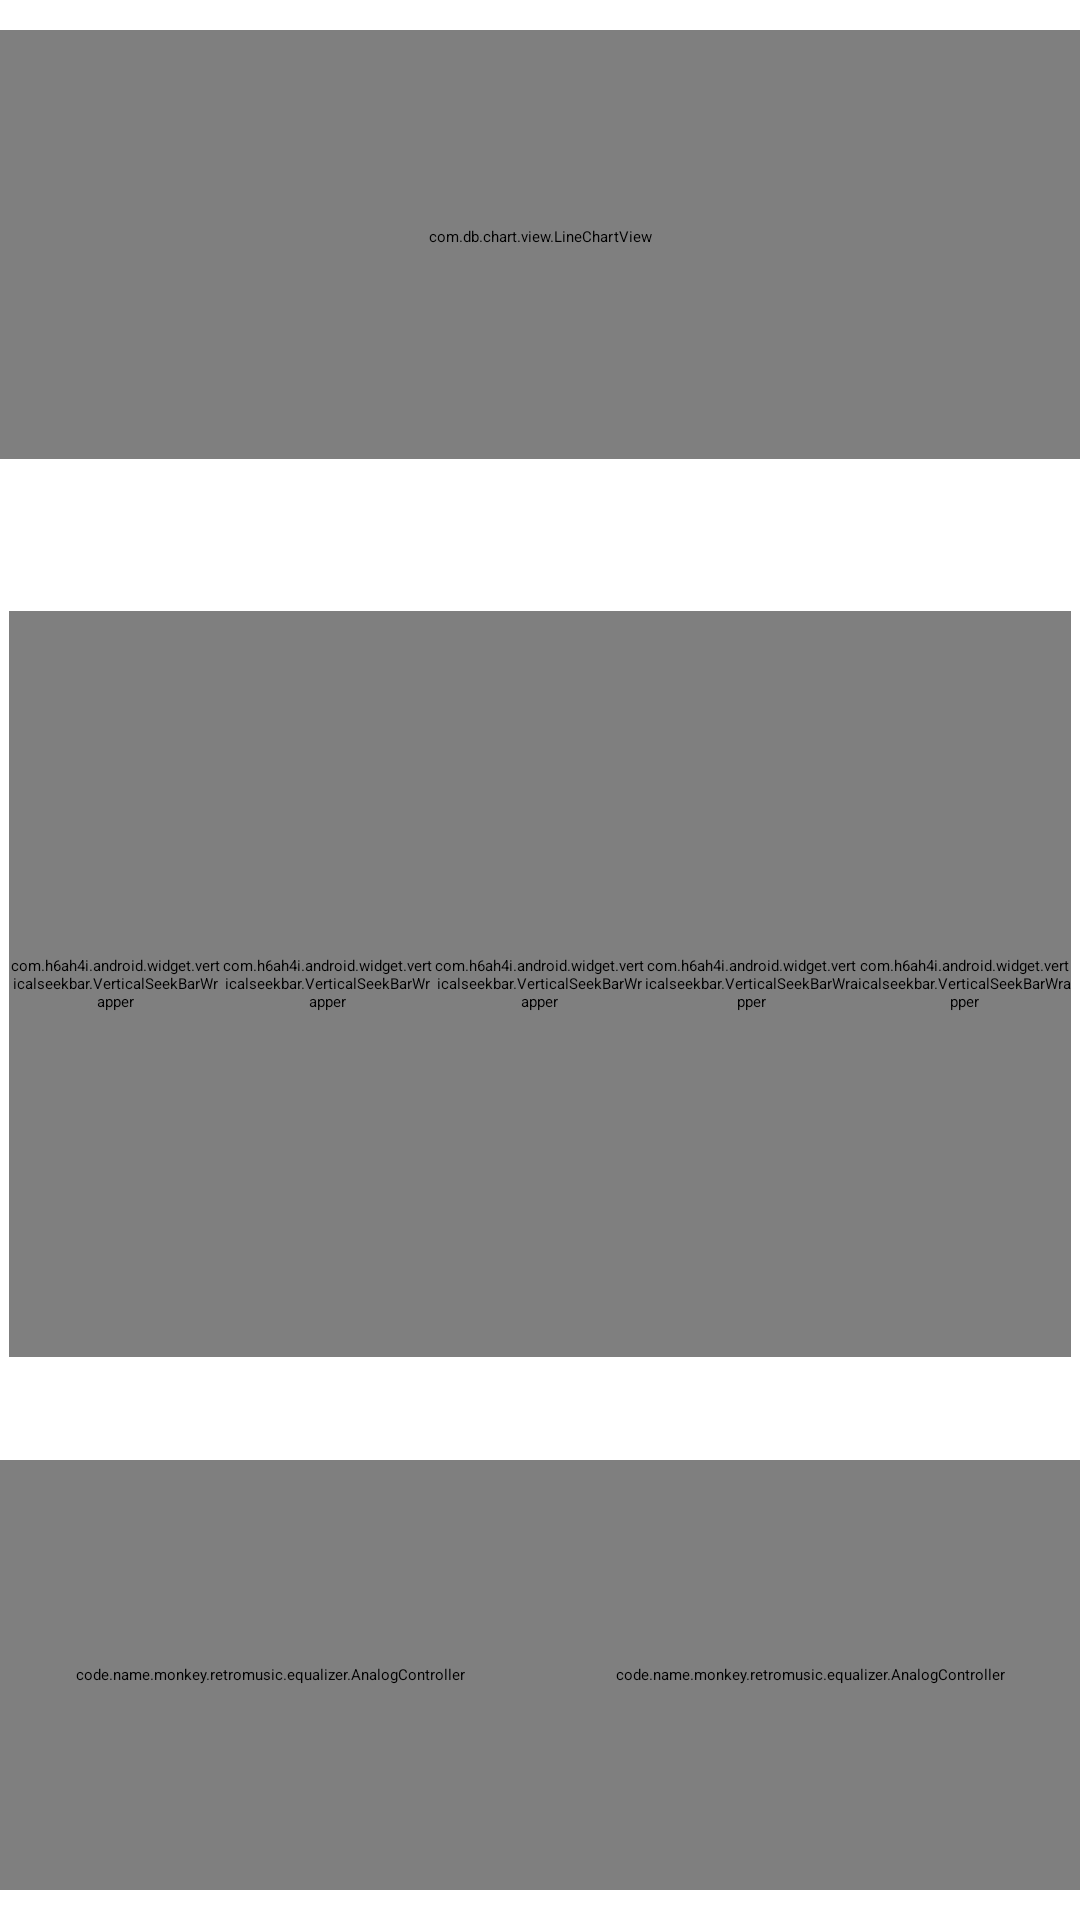

The Android layout XML behind this screen, and the referenced resources:
<!-- AndroidManifest.xml: application theme Theme.RetroMusic.FollowSystem -->
<!-- res/layout/dialog_fragment_equalizer.xml -->
<RelativeLayout xmlns:android="http://schemas.android.com/apk/res/android"
    xmlns:app="http://schemas.android.com/apk/res-auto"
    android:id="@+id/equalizerLayout"
    android:layout_width="match_parent"
    android:layout_height="match_parent"
    android:clickable="true"
    android:focusable="true">

    <RelativeLayout
        android:id="@+id/equalizer_action_container"
        android:layout_width="match_parent"
        android:layout_height="?android:attr/actionBarSize"
        android:layout_marginTop="10dp">

        <ImageView
            android:id="@+id/equalizer_back_btn"
            android:layout_width="50dp"
            android:layout_height="match_parent"
            android:layout_alignParentStart="true"
            android:layout_centerVertical="true"
            android:clickable="true"
            android:focusable="true"
            android:padding="12dp"
            android:src="@drawable/ic_close_black_24dp" />

        <TextView
            android:id="@+id/equalizer_fragment_title"
            android:layout_width="wrap_content"
            android:layout_height="wrap_content"
            android:layout_centerInParent="true"
            android:text="@string/eq"
            android:textAllCaps="true"
            android:textSize="25sp" />

        <androidx.appcompat.widget.SwitchCompat
            android:id="@+id/equalizer_switch"
            android:layout_width="wrap_content"
            android:layout_height="wrap_content"
            android:layout_alignParentEnd="true"
            android:layout_centerVertical="true"
            android:layout_marginEnd="10dp" />

    </RelativeLayout>

    <LinearLayout
        android:layout_width="match_parent"
        android:layout_height="match_parent"
        android:layout_below="@+id/equalizer_action_container"
        android:orientation="vertical">

        <com.db.chart.view.LineChartView
            android:id="@+id/lineChart"
            android:layout_width="match_parent"
            android:layout_height="0dp"
            android:layout_weight="3"
            android:paddingLeft="15dp"
            android:paddingRight="15dp"
            android:paddingBottom="5dp" />

        <RelativeLayout
            android:layout_width="match_parent"
            android:layout_height="0dp"
            android:layout_marginLeft="9dp"
            android:layout_marginRight="9dp"
            android:layout_weight="1"
            android:layoutDirection="ltr"
            >

            <View
                android:layout_width="50dp"
                android:layout_height="match_parent"
                android:layout_alignParentStart="true"
                android:layout_marginStart="20dp" />

            <Spinner
                android:id="@+id/equalizer_preset_spinner"
                android:layout_width="match_parent"
                android:layout_height="match_parent"
                android:layout_marginStart="5dp" />

        </RelativeLayout>


        <LinearLayout
            android:id="@+id/equalizerContainer"
            android:layout_width="match_parent"
            android:layout_height="0dp"
            android:layout_weight="6"
            android:orientation="horizontal"
            android:padding="3dp">

            <LinearLayout
                android:layout_width="0dp"
                android:layout_height="match_parent"
                android:layout_weight="2"
                android:orientation="vertical">

                <com.h6ah4i.android.widget.verticalseekbar.VerticalSeekBarWrapper
                    android:layout_width="match_parent"
                    android:layout_height="0dp"
                    android:layout_weight="8"
                    android:layoutDirection="ltr"
                    >

                    <com.h6ah4i.android.widget.verticalseekbar.VerticalSeekBar
                        android:id="@+id/seekBar1"
                        android:layout_width="0dp"
                        android:layout_height="0dp"
                        android:layout_marginTop="20dp"
                        android:padding="10dp"
                        android:thumb="@drawable/custom_equalizer_thumb"
                        app:seekBarRotation="CW270" />
                </com.h6ah4i.android.widget.verticalseekbar.VerticalSeekBarWrapper>

                <TextView
                    android:id="@+id/textView1"
                    android:layout_width="match_parent"
                    android:layout_height="0dp"
                    android:layout_weight="1"
                    android:textSize="10dp" />
            </LinearLayout>

            <LinearLayout
                android:layout_width="0dp"
                android:layout_height="match_parent"
                android:layout_weight="2"
                android:orientation="vertical">

                <com.h6ah4i.android.widget.verticalseekbar.VerticalSeekBarWrapper
                    android:layout_width="match_parent"
                    android:layout_height="0dp"
                    android:layout_weight="8"
                    android:layoutDirection="ltr"
                    >

                    <com.h6ah4i.android.widget.verticalseekbar.VerticalSeekBar
                        android:id="@+id/seekBar2"
                        android:layout_width="0dp"
                        android:layout_height="0dp"
                        android:layout_marginTop="20dp"
                        android:padding="10dp"
                        android:thumb="@drawable/custom_equalizer_thumb"
                        app:seekBarRotation="CW270" />
                </com.h6ah4i.android.widget.verticalseekbar.VerticalSeekBarWrapper>

                <TextView
                    android:id="@+id/textView2"
                    android:layout_width="match_parent"
                    android:layout_height="0dp"
                    android:layout_weight="1"
                    android:textSize="10dp" />
            </LinearLayout>

            <LinearLayout
                android:layout_width="0dp"
                android:layout_height="match_parent"
                android:layout_weight="2"
                android:orientation="vertical">

                <com.h6ah4i.android.widget.verticalseekbar.VerticalSeekBarWrapper
                    android:layout_width="match_parent"
                    android:layout_height="0dp"
                    android:layout_weight="8"
                    android:layoutDirection="ltr"
                    >

                    <com.h6ah4i.android.widget.verticalseekbar.VerticalSeekBar
                        android:id="@+id/seekBar3"
                        android:layout_width="0dp"
                        android:layout_height="0dp"
                        android:layout_marginTop="20dp"
                        android:padding="10dp"
                        android:thumb="@drawable/custom_equalizer_thumb"
                        app:seekBarRotation="CW270" />
                </com.h6ah4i.android.widget.verticalseekbar.VerticalSeekBarWrapper>

                <TextView
                    android:id="@+id/textView3"
                    android:layout_width="match_parent"
                    android:layout_height="0dp"
                    android:layout_weight="1"
                    android:textSize="10dp" />
            </LinearLayout>

            <LinearLayout
                android:layout_width="0dp"
                android:layout_height="match_parent"
                android:layout_weight="2"
                android:orientation="vertical">

                <com.h6ah4i.android.widget.verticalseekbar.VerticalSeekBarWrapper
                    android:layout_width="match_parent"
                    android:layout_height="0dp"
                    android:layout_weight="8"
                    android:layoutDirection="ltr"
                    >

                    <com.h6ah4i.android.widget.verticalseekbar.VerticalSeekBar
                        android:id="@+id/seekBar4"
                        android:layout_width="0dp"
                        android:layout_height="0dp"
                        android:layout_marginTop="20dp"
                        android:padding="10dp"
                        android:thumb="@drawable/custom_equalizer_thumb"
                        app:seekBarRotation="CW270" />
                </com.h6ah4i.android.widget.verticalseekbar.VerticalSeekBarWrapper>

                <TextView
                    android:id="@+id/textView4"
                    android:layout_width="match_parent"
                    android:layout_height="0dp"
                    android:layout_weight="1"
                    android:textSize="10dp" />
            </LinearLayout>

            <LinearLayout
                android:layout_width="0dp"
                android:layout_height="match_parent"
                android:layout_weight="2"
                android:orientation="vertical">

                <com.h6ah4i.android.widget.verticalseekbar.VerticalSeekBarWrapper
                    android:layout_width="match_parent"
                    android:layout_height="0dp"
                    android:layout_weight="8"
                    android:layoutDirection="ltr"
                    >

                    <com.h6ah4i.android.widget.verticalseekbar.VerticalSeekBar
                        android:id="@+id/seekBar5"
                        android:layout_width="0dp"
                        android:layout_height="0dp"
                        android:layout_marginTop="20dp"
                        android:padding="10dp"
                        android:thumb="@drawable/custom_equalizer_thumb"
                        app:seekBarRotation="CW270" />
                </com.h6ah4i.android.widget.verticalseekbar.VerticalSeekBarWrapper>

                <TextView
                    android:id="@+id/textView5"
                    android:layout_width="match_parent"
                    android:layout_height="0dp"
                    android:layout_weight="1"
                    android:textSize="10dp" />
            </LinearLayout>

        </LinearLayout>

        <LinearLayout
            android:layout_width="match_parent"
            android:layout_height="0dp"
            android:layout_marginBottom="10dp"
            android:layout_weight="3"
            android:orientation="horizontal">

            <code.name.monkey.retromusic.equalizer.AnalogController
                android:id="@+id/controllerBass"
                android:layout_width="0dp"
                android:layout_height="match_parent"
                android:layout_weight="1" />

            <code.name.monkey.retromusic.equalizer.AnalogController
                android:id="@+id/controller3D"
                android:layout_width="0dp"
                android:layout_height="match_parent"
                android:layout_weight="1" />
        </LinearLayout>

    </LinearLayout>


</RelativeLayout>
<!-- resources referenced by this layout -->
<resources>
  <string name="eq">Equalizer</string>
  <style name="Theme.RetroMusic.FollowSystem" parent="Theme.RetroMusic.Base.Adaptive">
          <item name="android:windowBackground">@color/window_color</item>
          <item name="android:scrollbars">none</item>
          <item name="dialogCornerRadius">16dp</item>
          <item name="android:windowAnimationStyle">@style/WindowAnimationTransition</item>
      </style>
  <color name="window_color">@color/md_white_1000</color>
  <style name="WindowAnimationTransition">
          <item name="android:windowEnterAnimation">@android:anim/fade_in</item>
          <item name="android:windowExitAnimation">@android:anim/fade_out</item>
      </style>
</resources>
